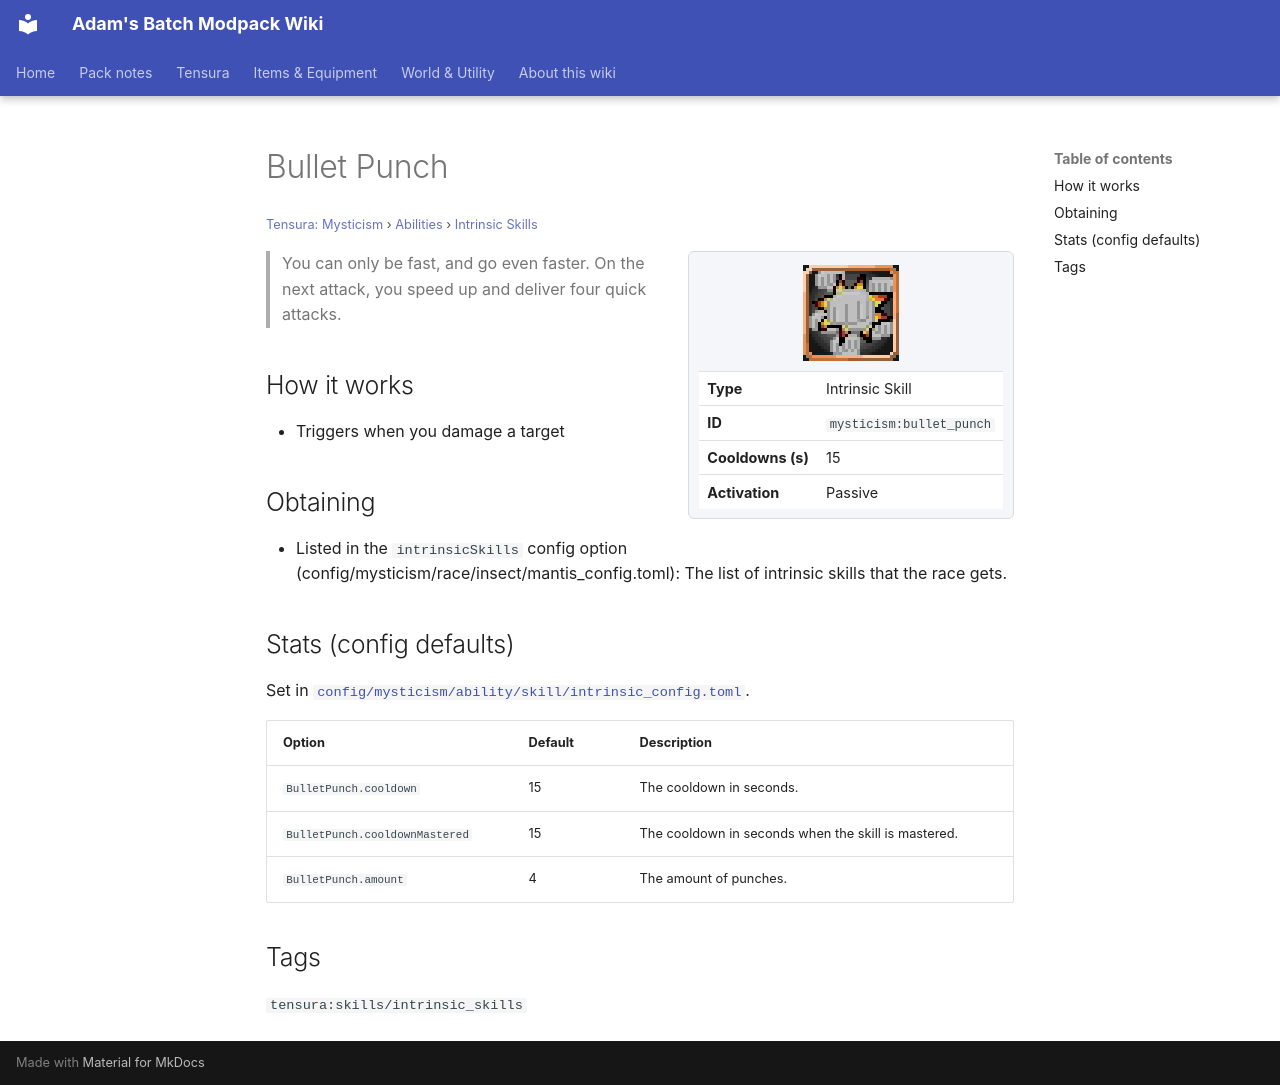

repository: Proteus-Nell/Adams-Batch-MC-Modpack-Wiki · page: tensura-mysticism/abilities/intrinsic-skills/bullet-punch/index.html · generator: mkdocs

# Bullet Punch

<small>[Tensura: Mysticism](../../index.md) &rsaquo; [Abilities](../index.md) &rsaquo; [Intrinsic Skills](index.md)</small>

<div class="infobox" markdown>

![Bullet Punch](../../../assets/icons/mysticism/skill/bullet_punch.png)

| | |
|---|---|
| **Type** | Intrinsic Skill |
| **ID** | `mysticism:bullet_punch` |
| **Cooldowns (s)** | 15 |
| **Activation** | Passive |

</div>

> You can only be fast, and go even faster. On the next attack, you speed up and deliver four quick attacks.

## How it works

- Triggers when you damage a target

## Obtaining

- Listed in the `intrinsicSkills` config option (config/mysticism/race/insect/mantis_config.toml): The list of intrinsic skills that the race gets.

## Stats (config defaults)

Set in [`config/mysticism/ability/skill/intrinsic_config.toml`](../../configs/config-mysticism-ability-skill-intrinsic-config.md).

| Option | Default | Description |
|---|---|---|
| `BulletPunch.cooldown` | 15 | The cooldown in seconds. |
| `BulletPunch.cooldownMastered` | 15 | The cooldown in seconds when the skill is mastered. |
| `BulletPunch.amount` | 4 | The amount of punches. |

## Tags

`tensura:skills/intrinsic_skills`
